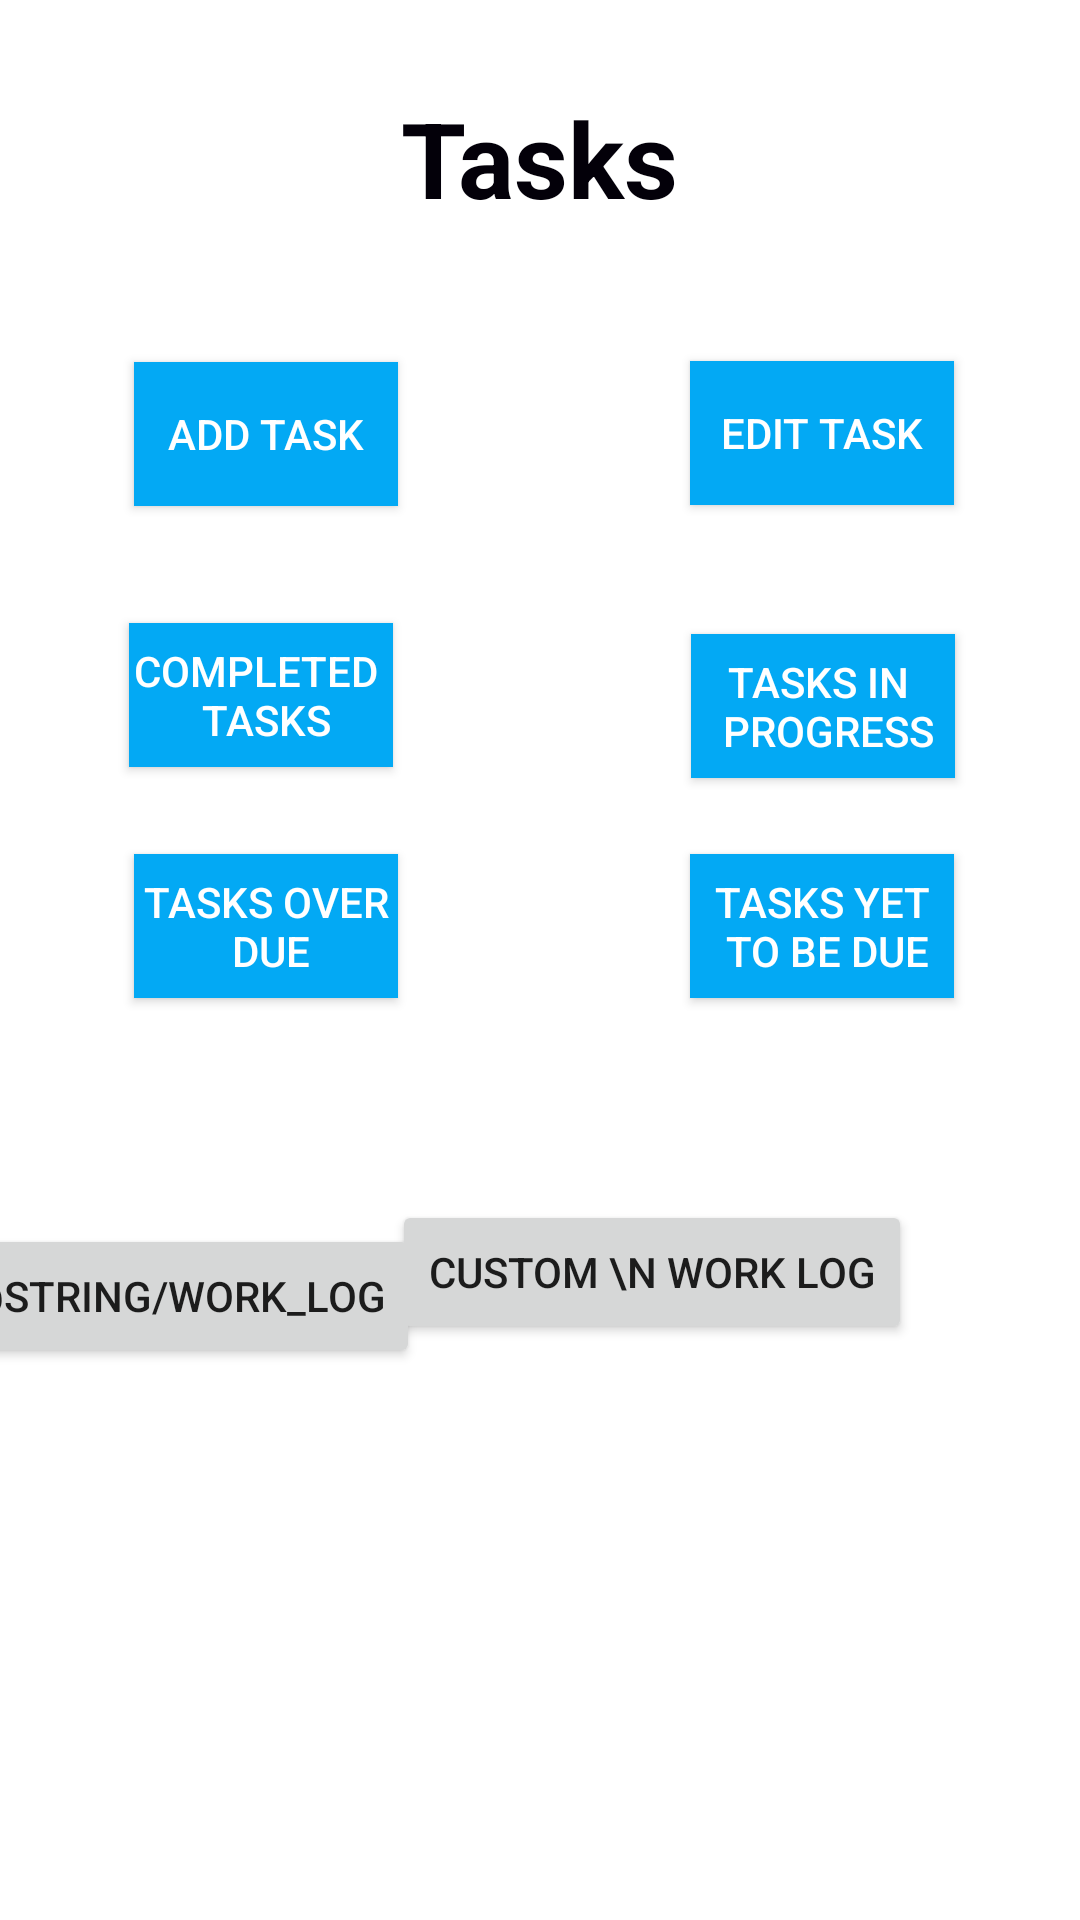

Write the Android layout XML for this screen, with the resource values it uses.
<!-- AndroidManifest.xml: application theme AppTheme -->
<!-- res/layout/fragment_main_menu.xml -->
<?xml version="1.0" encoding="utf-8"?>
<androidx.constraintlayout.widget.ConstraintLayout xmlns:android="http://schemas.android.com/apk/res/android"
    xmlns:app="http://schemas.android.com/apk/res-auto"
    xmlns:tools="http://schemas.android.com/tools"
    android:layout_width="match_parent"
    android:layout_height="match_parent"
    tools:context=".Ui.MainMenu">

    <TextView
        android:id="@+id/textView3"
        android:layout_width="112sp"
        android:layout_height="53sp"
        android:text="@string/tasks"
        android:textAlignment="center"
        android:textColor="#030009"
        android:textSize="35sp"
        android:textStyle="bold"
        app:layout_constraintBottom_toBottomOf="parent"
        app:layout_constraintHorizontal_bias="0.498"
        app:layout_constraintLeft_toLeftOf="parent"
        app:layout_constraintRight_toRightOf="parent"
        app:layout_constraintTop_toTopOf="parent"
        app:layout_constraintVertical_bias="0.05" />

    <Button
        android:id="@+id/add_task"
        android:layout_width="wrap_content"
        android:layout_height="wrap_content"
        android:background="#03A9F4"
        android:text="@string/add_task"
        android:textColor="#FFFFFF"
        android:clickable="true"
        android:focusable="true"
        android:foreground="?android:attr/selectableItemBackground"
        app:layout_constraintBottom_toBottomOf="parent"
        app:layout_constraintEnd_toEndOf="parent"
        app:layout_constraintHorizontal_bias="0.164"
        app:layout_constraintStart_toStartOf="parent"
        app:layout_constraintTop_toTopOf="parent"
        app:layout_constraintVertical_bias="0.204" />

    <Button
        android:id="@+id/edit_task"
        android:layout_width="wrap_content"
        android:layout_height="wrap_content"
        android:background="#03A9F4"
        android:text="@string/edit_task"
        android:textColor="#FFFFFF"
        app:layout_constraintBottom_toBottomOf="parent"
        app:layout_constraintEnd_toEndOf="parent"
        app:layout_constraintHorizontal_bias="0.845"
        app:layout_constraintStart_toStartOf="parent"
        app:layout_constraintTop_toTopOf="parent"
        app:layout_constraintVertical_bias="0.203" />

    <Button
        android:id="@+id/completed_tasks"
        android:layout_width="wrap_content"
        android:layout_height="wrap_content"
        android:background="#03A9F4"
        android:text="@string/completed_n_tasks"
        android:textColor="#FFFFFF"
        app:layout_constraintBottom_toBottomOf="parent"
        app:layout_constraintEnd_toEndOf="parent"
        app:layout_constraintHorizontal_bias="0.158"
        app:layout_constraintStart_toStartOf="parent"
        app:layout_constraintTop_toTopOf="parent"
        app:layout_constraintVertical_bias="0.351" />

    <Button
        android:id="@+id/tasks_in_progress"
        android:layout_width="wrap_content"
        android:layout_height="wrap_content"
        android:background="#03A9F4"
        android:text="@string/tasks_in_n_progress"
        android:textColor="#FFFFFF"
        android:clickable="true"
        android:focusable="true"
        android:foreground="?android:attr/selectableItemBackground"
        app:layout_constraintBottom_toBottomOf="parent"
        app:layout_constraintEnd_toEndOf="parent"
        app:layout_constraintHorizontal_bias="0.847"
        app:layout_constraintStart_toStartOf="parent"
        app:layout_constraintTop_toTopOf="parent"
        app:layout_constraintVertical_bias="0.357" />

    <Button
        android:id="@+id/tasks_over_due"
        android:layout_width="wrap_content"
        android:layout_height="wrap_content"
        android:background="#03A9F4"
        android:text="@string/tasks_over_n_due"
        android:textColor="#FFFFFF"
        app:layout_constraintBottom_toBottomOf="parent"
        app:layout_constraintEnd_toEndOf="parent"
        app:layout_constraintHorizontal_bias="0.164"
        app:layout_constraintStart_toStartOf="parent"
        app:layout_constraintTop_toTopOf="parent"
        app:layout_constraintVertical_bias="0.481" />

    <Button
        android:id="@+id/tasks_yet_to_be_due"
        android:layout_width="wrap_content"
        android:layout_height="wrap_content"
        android:background="#03A9F4"
        android:text="@string/tasks_yet_n_to_be_due"
        android:textColor="#FFFFFF"
        app:layout_constraintBottom_toBottomOf="parent"
        app:layout_constraintEnd_toEndOf="parent"
        app:layout_constraintHorizontal_bias="0.845"
        app:layout_constraintStart_toStartOf="parent"
        app:layout_constraintTop_toTopOf="parent"
        app:layout_constraintVertical_bias="0.481" />

    <Button
        android:id="@+id/button_work_log"
        android:layout_width="wrap_content"
        android:layout_height="wrap_content"
        android:layout_marginTop="408dp"
        android:layout_marginEnd="220dp"
        android:text="@string/work_log"
        app:layout_constraintEnd_toEndOf="parent"
        app:layout_constraintTop_toTopOf="parent" />

    <Button
        android:id="@+id/button_custom_work_log"
        android:layout_width="wrap_content"
        android:layout_height="wrap_content"
        android:layout_marginTop="400dp"
        android:layout_marginEnd="56dp"
        android:text="Custom \n Work Log"
        app:layout_constraintEnd_toEndOf="parent"
        app:layout_constraintTop_toTopOf="parent" />
</androidx.constraintlayout.widget.ConstraintLayout>
<!-- resources referenced by this layout -->
<resources>
  <string name="add_task">Add Task</string>
  <string name="completed_n_tasks">Completed \n tasks</string>
  <string name="edit_task">Edit Task</string>
  <string name="tasks">Tasks</string>
  <string name="tasks_in_n_progress">Tasks in \n progress</string>
  <string name="tasks_over_n_due">Tasks over\n due</string>
  <string name="tasks_yet_n_to_be_due">Tasks yet\n to be due</string>
  <style name="AppTheme" parent="Theme.MaterialComponents.Light.DarkActionBar">
          
          <item name="colorPrimary">#03A9F4</item>
          <item name="colorPrimaryDark">@color/colorPrimaryDark</item>
          <item name="colorAccent">@color/colorAccent</item>
      </style>
  <color name="colorPrimaryDark">#3700B3</color>
  <color name="colorAccent">#03A9F4</color>
</resources>
